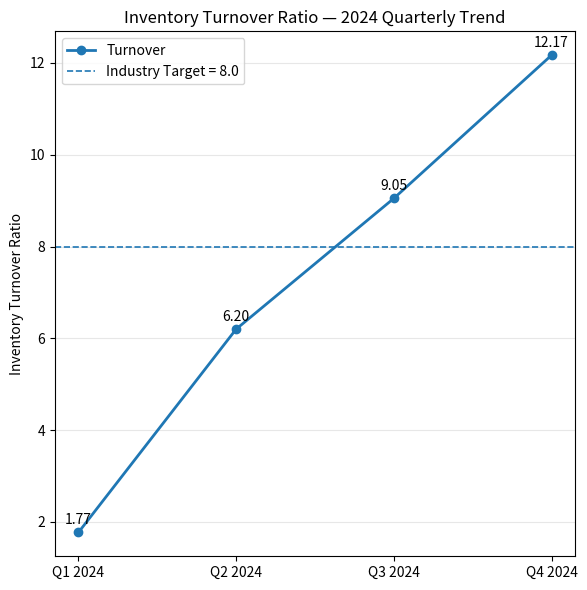

Write the Python code that produced this figure.
# analysis.py
# Simple analysis and plotting for Inventory Turnover Ratio - 2024 Quarterly Data
import pandas as pd
import matplotlib.pyplot as plt

quarters = ['Q1 2024', 'Q2 2024', 'Q3 2024', 'Q4 2024']
values = [1.77, 6.2, 9.05, 12.17]
industry_target = 8.0

df = pd.DataFrame({'quarter': quarters, 'inventory_turnover': values})
average = df['inventory_turnover'].mean()

print('Quarterly inventory turnover:')
print(df.to_string(index=False))
print(f'Computed average: {average:.2f}')

# Plot
fig, ax = plt.subplots(figsize=(6,6))
ax.plot(df['quarter'], df['inventory_turnover'], marker='o', linewidth=2)
ax.axhline(industry_target, linestyle='--', linewidth=1.2)
ax.set_title('Inventory Turnover Ratio — 2024 Quarterly Trend')
ax.set_ylabel('Inventory Turnover Ratio')
for i, v in enumerate(values):
    ax.annotate(f"{v:.2f}", (quarters[i], values[i]), textcoords='offset points', xytext=(0,6), ha='center')
ax.legend(['Turnover', f'Industry Target = {industry_target}'])
ax.grid(axis='y', alpha=0.3)
plt.tight_layout()
plt.savefig('inventory_turnover_trend.png', dpi=150)
print('Saved inventory_turnover_trend.png')